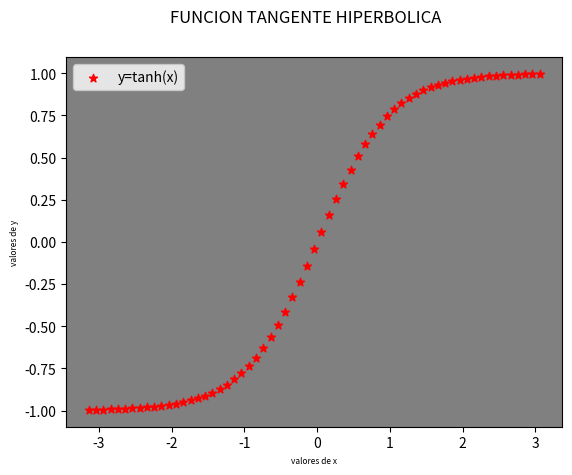

This chart was generated by the following Python code:
# Matplotlib [Python]
# Ejercicios de práctica

# [redacted]
# Version: 2.0

# IMPORTANTE: NO borrar los comentarios
# que aparecen en verde con el hashtag "#"

# Ejercicios de matplotlib
import numpy as np
import matplotlib.pyplot as plt


if __name__ == '__main__':
    print("Bienvenidos a otra clase de Inove con Python")
    print("Scatter Plot")

    # NOTA: aproveche los ejemplos "scatter_plot" de clase

    # Se desea graficar la función tanh para el siguiente
    # intervalor de valores de "X"
    x = np.arange(-np.pi, np.pi, 0.1)

    # Función y = tanh(x) --> tangente hiperbólica
    y = np.tanh(x)

    # Alumno: Graficar la función utilizando "scatter"
    # utilizando "x" e "y" ya disponible
    fig = plt.figure()
    ax = fig.add_subplot()
    ax.scatter(x ,y, color="r", marker="*", label="y=tanh(x)")
    fig.suptitle("FUNCION TANGENTE HIPERBOLICA")
    ax.set_facecolor("grey")
    ax.set_xlabel("valores de x", fontsize=6)
    ax.set_ylabel("valores de y", fontsize=6)
    
    # Colocar la leyenda y el label con el nombre de la función
    ax.legend()
    # Elegir un marker a elección

    # Crear acá su gráfico
    plt.show(block=False)
    print("terminamos")
